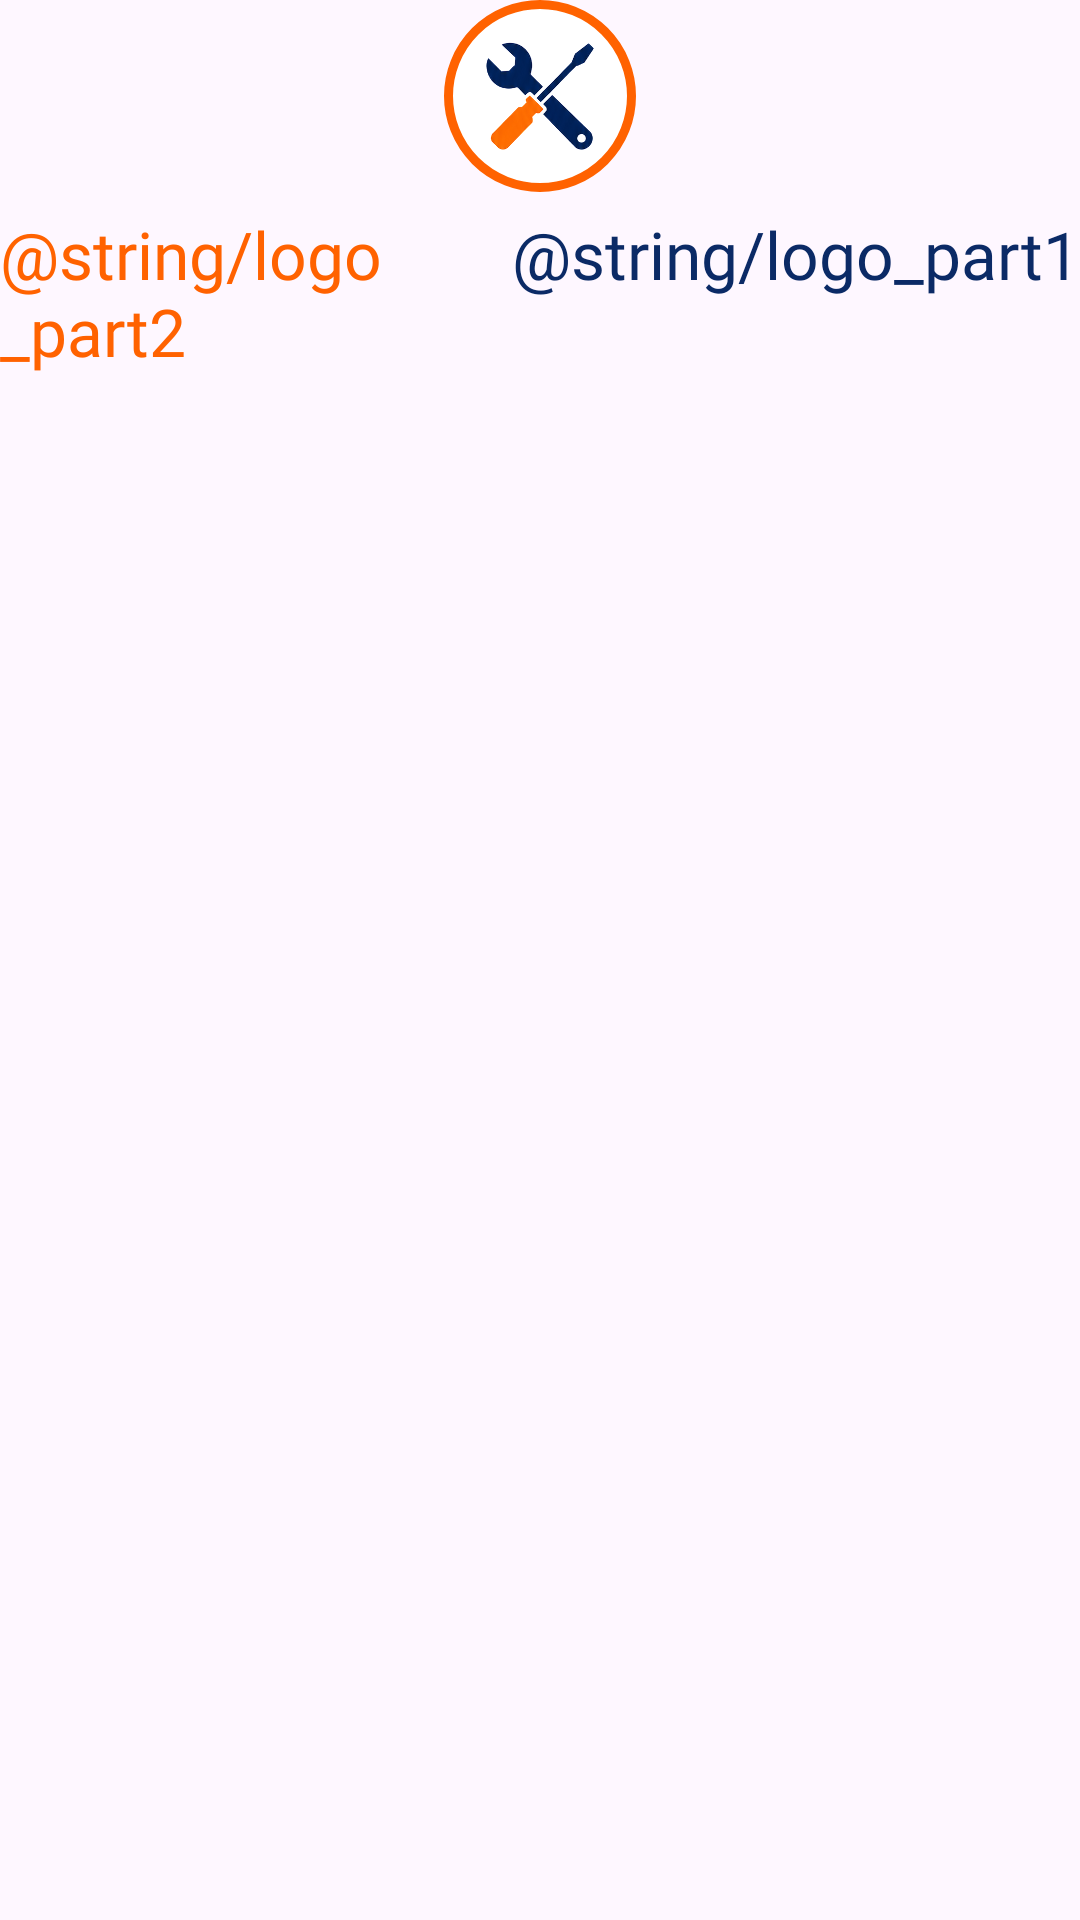

Produce the Android XML layout that renders to this screen, including the resource entries it uses.
<!-- AndroidManifest.xml: application theme Theme.CraftLink -->
<!-- res/layout/view_logo.xml -->
<?xml version="1.0" encoding="utf-8"?>
<LinearLayout
    xmlns:android="http://schemas.android.com/apk/res/android"
    android:layout_width="wrap_content"
    android:layoutDirection="rtl"
    android:layout_height="wrap_content"
    android:gravity="center_horizontal"
    android:orientation="vertical">

    <ImageView
        android:layout_width="64dp"
        android:layout_height="64dp"
        android:background="@drawable/bg_circle_logo"
        android:padding="14dp"
         android:src="@drawable/ic_logo"
        android:contentDescription="@string/app_name"/>

    <LinearLayout
        android:layout_width="wrap_content"
        android:layout_height="wrap_content"
        android:layout_marginTop="6dp"
        android:orientation="horizontal">

        <TextView
            android:layout_width="wrap_content"
            android:layout_height="wrap_content"
            android:text="@string/logo_part1"
            android:textColor="@color/navy"
            android:textSize="22sp"
            android:fontFamily="@font/tajawal_bold"/>

        <TextView
            android:layout_width="wrap_content"
            android:layout_height="wrap_content"
            android:layout_marginStart="5dp"
            android:text="@string/logo_part2"
            android:textColor="@color/orange"
            android:textSize="22sp"
            android:fontFamily="@font/tajawal_bold" />
    </LinearLayout>

</LinearLayout>
<!-- resources referenced by this layout -->
<resources>
  <color name="navy">#0B2A66</color>
  <color name="orange">#FF6200</color>
  <!-- drawable bg_circle_logo (drawable) -->
  <?xml version="1.0" encoding="utf-8"?>
  <shape xmlns:android="http://schemas.android.com/apk/res/android" android:shape="oval">
      <solid android:color="@color/white"/>
      <stroke android:width="3dp" android:color="@color/orange"/>
  </shape>
  <!-- drawable ic_logo: png bitmap (drawable, 170152 bytes) -->
  <string name="app_name">CraftLink</string>
  <style name="Theme.CraftLink" parent="Base.Theme.CraftLink" />
  <color name="white">#FFFFFF</color>
  <style name="Base.Theme.CraftLink" parent="Theme.Material3.DayNight.NoActionBar">
          
          
      </style>
</resources>
